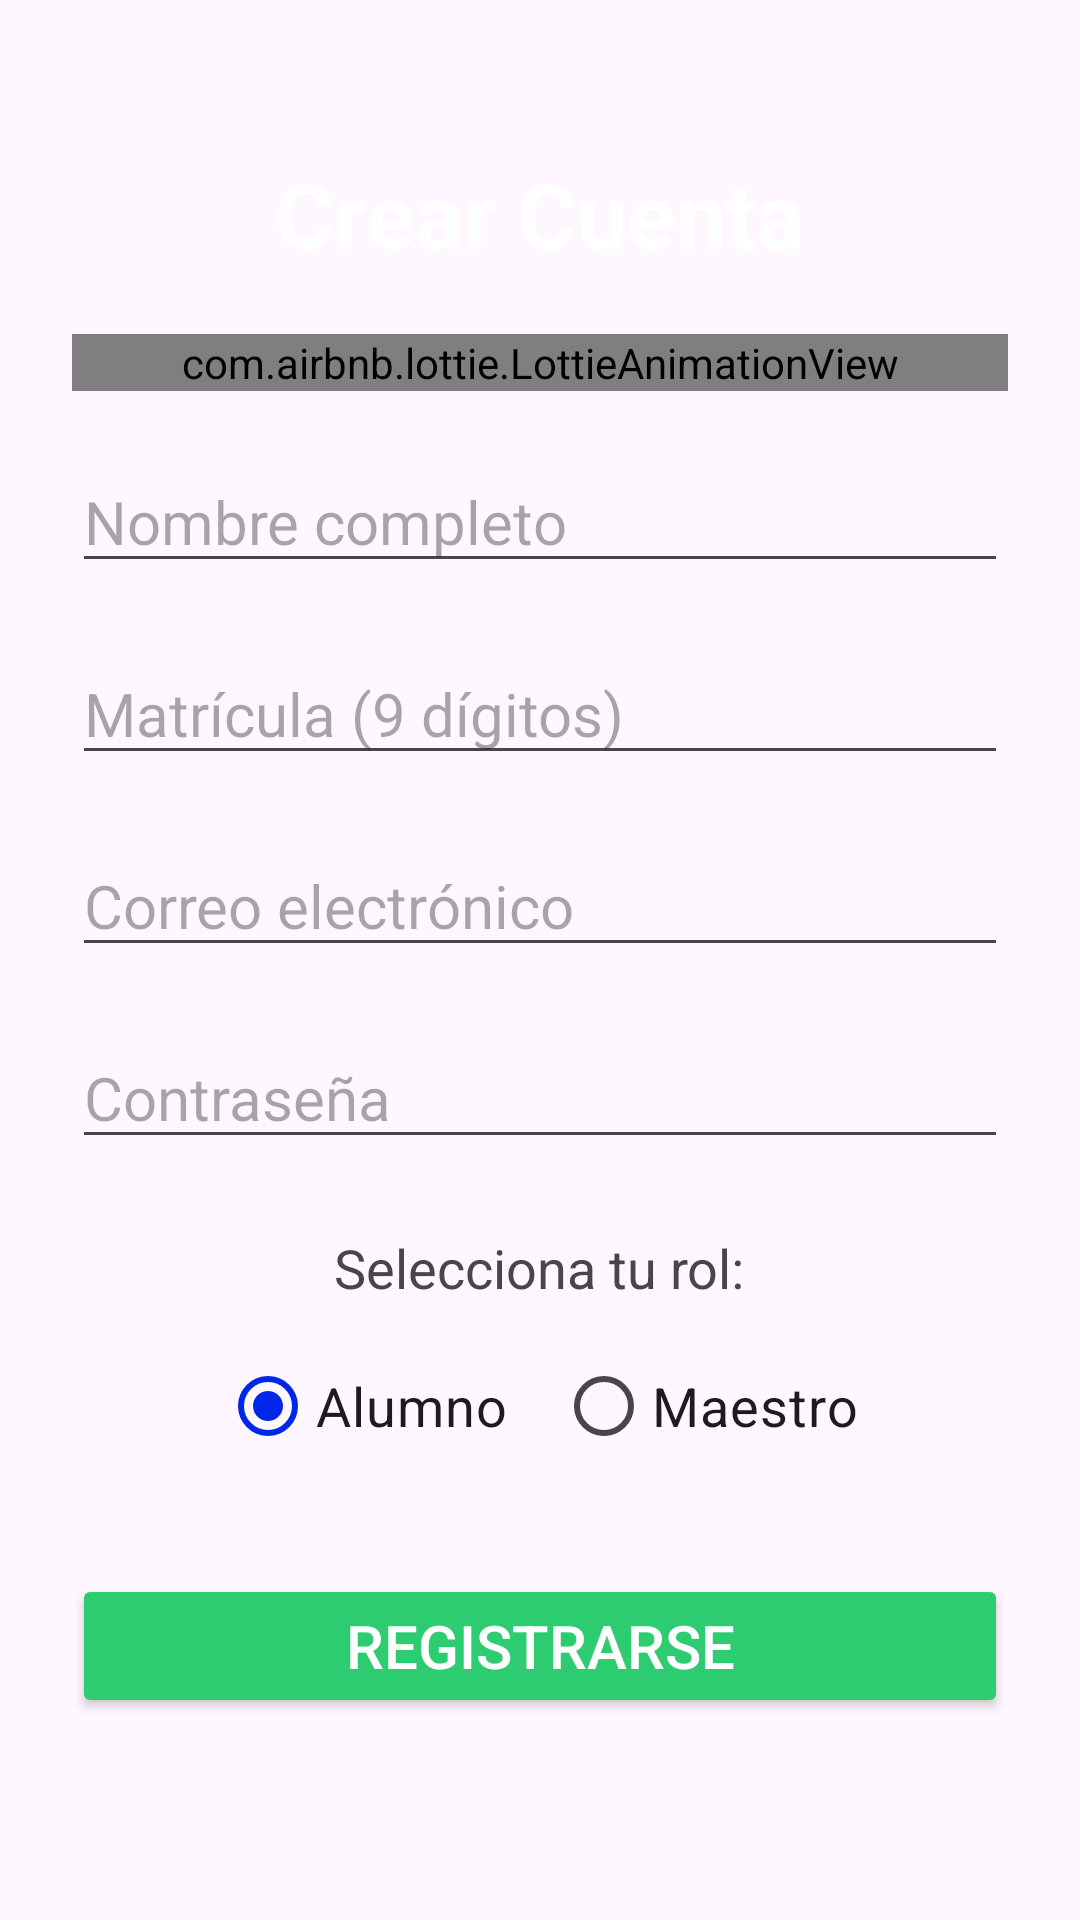

Reconstruct the res/layout file that produces this screen, plus the resources it refers to.
<!-- AndroidManifest.xml: application theme Base.Theme.Estilos -->
<!-- res/layout/activity_registro_usuario.xml -->
<?xml version="1.0" encoding="utf-8"?>
<ScrollView
    xmlns:android="http://schemas.android.com/apk/res/android"
    xmlns:app="http://schemas.android.com/apk/res-auto"
    xmlns:tools="http://schemas.android.com/tools"
    android:id="@+id/main"
    android:layout_width="match_parent"
    android:layout_height="match_parent"
    android:fillViewport="true"
    tools:context=".RegistroUsuario">

    <LinearLayout
        android:layout_width="match_parent"
        android:layout_height="wrap_content"
        android:orientation="vertical"
        android:padding="24dp"
        android:gravity="center">

        <TextView
            android:layout_width="wrap_content"
            android:layout_height="wrap_content"
            android:text="Crear Cuenta"
            android:textSize="30sp"
            android:textStyle="bold"
            android:textColor="@color/white"
            android:layout_marginBottom="20dp"/>

        <com.airbnb.lottie.LottieAnimationView
            android:layout_width="match_parent"
            android:layout_height="wrap_content"
            app:lottie_rawRes="@raw/wumpuscheers"
            app:lottie_autoPlay="true"
            app:lottie_loop="true"/>

        <EditText
            android:id="@+id/etNombreRegistro"
            android:layout_width="match_parent"
            android:layout_height="wrap_content"
            android:hint="Nombre completo"
            android:layout_marginTop="20dp"
            android:textSize="20sp"
            android:inputType="textPersonName"/>

        <EditText
            android:id="@+id/etMatriculaRegistro"
            android:layout_width="match_parent"
            android:layout_height="wrap_content"
            android:hint="Matrícula (9 dígitos)"
            android:inputType="number"
            android:maxLength="9"
            android:visibility="visible"
            android:textSize="20sp"
            android:layout_marginTop="20dp"/>

        <EditText
            android:id="@+id/etCorreoRegistro"
            android:layout_width="match_parent"
            android:layout_height="wrap_content"
            android:hint="Correo electrónico"
            android:layout_marginTop="20dp"
            android:textSize="20sp"
            android:inputType="textEmailAddress"/>

        <EditText
            android:id="@+id/etPassRegistro"
            android:layout_width="match_parent"
            android:layout_height="wrap_content"
            android:hint="Contraseña"
            android:layout_marginTop="20dp"
            android:textSize="20sp"
            android:inputType="textPassword"/>

        <TextView
            android:layout_width="wrap_content"
            android:layout_height="wrap_content"
            android:text="Selecciona tu rol:"
            android:textSize="18sp"
            android:layout_marginTop="24dp"
            android:layout_marginBottom="10dp"/>

        <RadioGroup
            android:id="@+id/rgRol"
            android:layout_width="match_parent"
            android:layout_height="wrap_content"
            android:orientation="horizontal"
            android:gravity="center">

            <RadioButton
                android:id="@+id/rbAlumno"
                android:layout_width="wrap_content"
                android:layout_height="wrap_content"
                android:text="Alumno"
                android:checked="true"
                android:textSize="18sp"
                android:layout_marginEnd="16dp"/>

            <RadioButton
                android:id="@+id/rbMaestro"
                android:layout_width="wrap_content"
                android:layout_height="wrap_content"
                android:text="Maestro"
                android:textSize="18sp"/>
        </RadioGroup>

        <EditText
            android:id="@+id/etCodigoMaestro"
            android:layout_width="match_parent"
            android:layout_height="wrap_content"
            android:hint="Código de Maestro"
            android:inputType="numberPassword"
            android:visibility="gone"
            android:textSize="20sp"
            android:layout_marginTop="20dp"/>

        <Button
            android:id="@+id/btnFinalizarRegistro"
            android:layout_width="match_parent"
            android:layout_height="wrap_content"
            android:text="Registrarse"
            android:backgroundTint="@color/verde_exito"
            android:textColor="@color/white"
            android:layout_marginTop="32dp"
            android:layout_marginBottom="16dp"
            android:textSize="20sp"/>

    </LinearLayout>

</ScrollView>
<!-- resources referenced by this layout -->
<resources>
  <color name="verde_exito">#2ECC71</color>
  <color name="white">#FFFFFFFF</color>
  <style name="Base.Theme.Estilos" parent="Theme.Material3.Light.NoActionBar">
          <item name="colorPrimary">@color/azul_primary</item>
          <item name="colorAccent">@color/magenta</item>
      </style>
  <color name="azul_primary">#0026E9</color>
  <color name="magenta">#E11584</color>
</resources>
